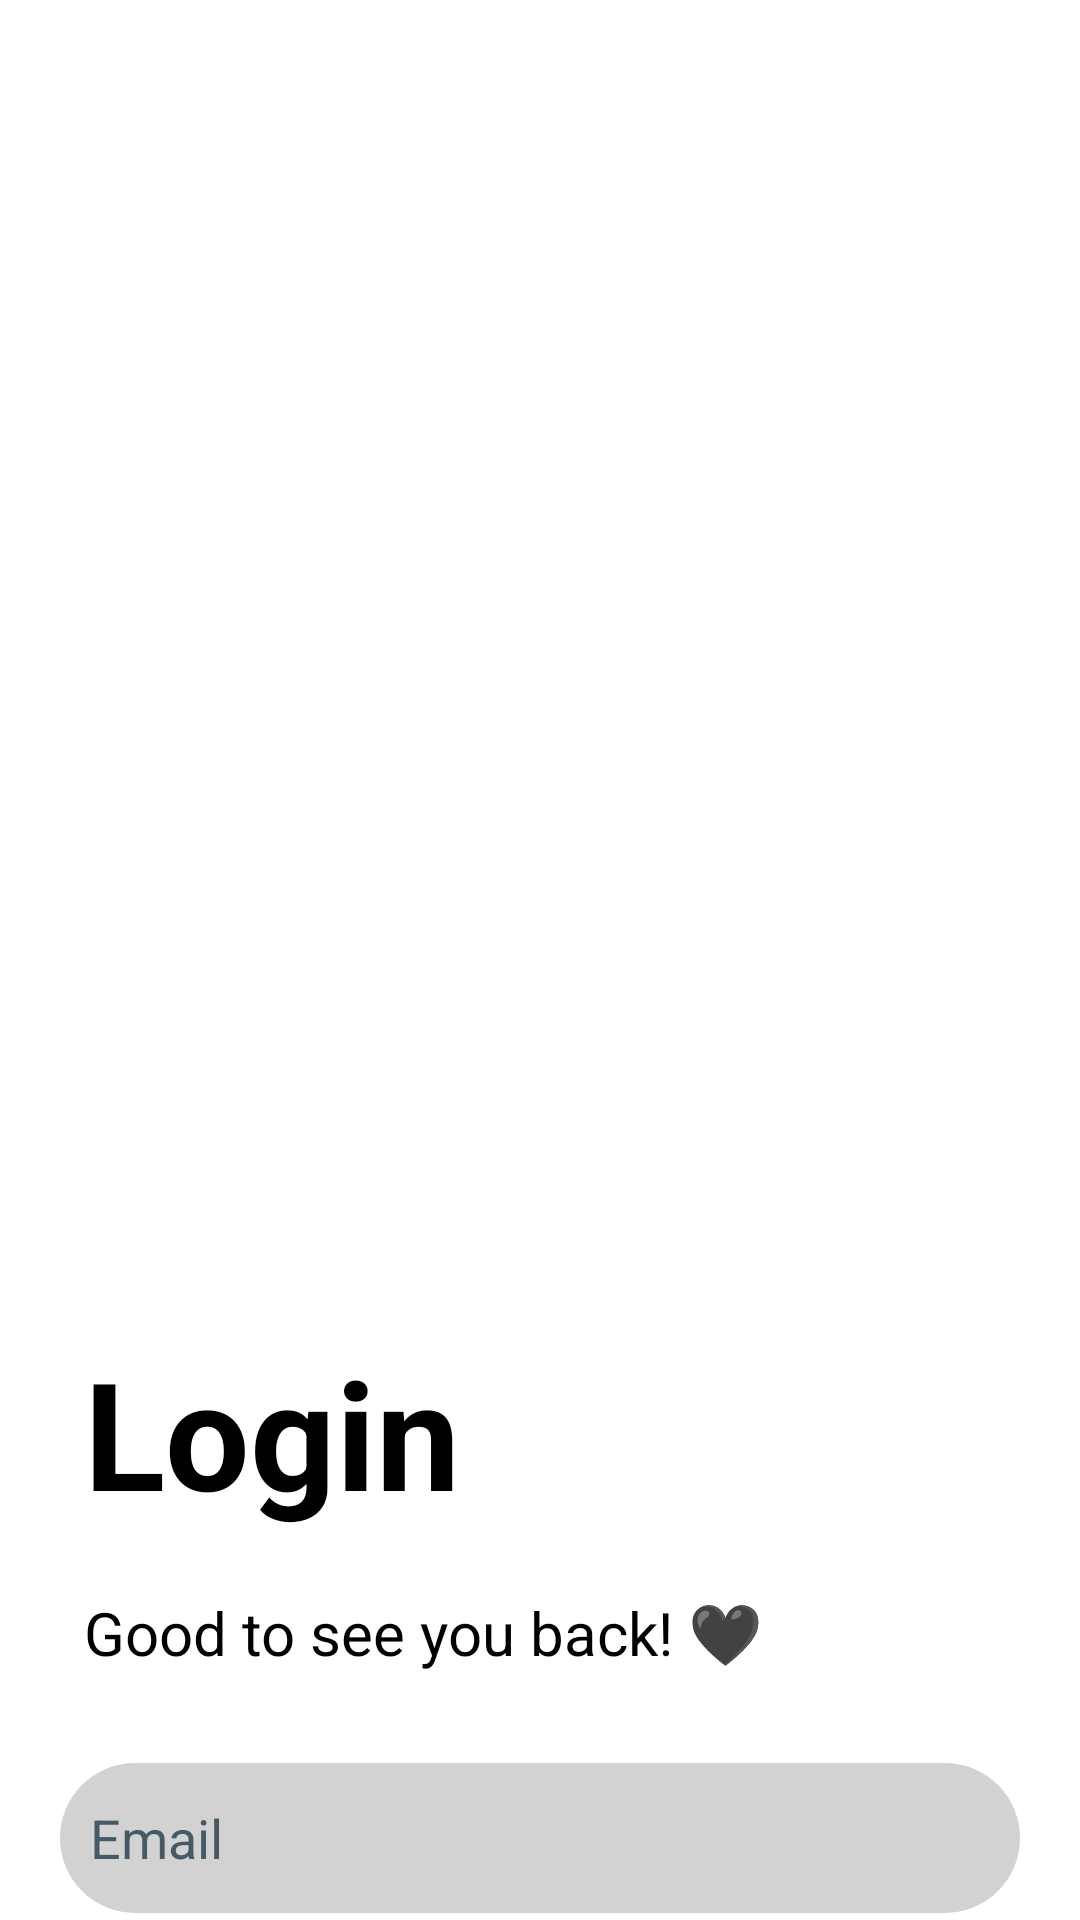

Here is an Android app screen rendered from its layout file. Give the layout XML and the strings, colors and styles it references.
<!-- AndroidManifest.xml: application theme Theme.ShoppingCart -->
<!-- res/layout/activity_login.xml -->
<?xml version="1.0" encoding="utf-8"?>
<androidx.constraintlayout.widget.ConstraintLayout xmlns:android="http://schemas.android.com/apk/res/android"
    xmlns:app="http://schemas.android.com/apk/res-auto"
    xmlns:tools="http://schemas.android.com/tools"
    android:id="@+id/main"
    android:layout_width="match_parent"
    android:layout_height="match_parent"
    android:background="@drawable/loginbg"
    tools:context=".ui.activity.LoginActivity">

    <TextView
        android:id="@+id/textView4"
        android:layout_width="wrap_content"
        android:layout_height="wrap_content"
        android:layout_marginStart="28dp"
        android:layout_marginTop="444dp"
        android:text="Login"
        android:textSize="50sp"
        android:textStyle="bold"
        app:layout_constraintStart_toStartOf="parent"
        app:layout_constraintTop_toTopOf="parent" />

    <TextView
        android:id="@+id/textView5"
        android:layout_width="wrap_content"
        android:layout_height="wrap_content"
        android:layout_marginTop="20dp"
        android:textSize="20sp"
        android:text="@string/good_to_see_you_back"
        app:layout_constraintStart_toStartOf="@+id/textView4"
        app:layout_constraintTop_toBottomOf="@+id/textView4" />


    <EditText
        android:id="@+id/emailEditText"
        android:layout_width="0dp"
        android:layout_height="50dp"
        android:background="@drawable/edit_text_bg"
        android:hint="@string/email"
        android:imeOptions="actionNext"
        android:importantForAutofill="no"
        android:inputType="textEmailAddress"
        android:padding="10dp"
        android:layout_marginTop="30dp"
        android:layout_marginStart="20dp"
        android:layout_marginEnd="20dp"
        android:textColor="@color/onBackground"
        android:textColorHint="#455A64"
        app:layout_constraintEnd_toEndOf="parent"
        app:layout_constraintStart_toStartOf="parent"
        app:layout_constraintTop_toBottomOf="@+id/textView5"
        tools:ignore="VisualLintTextFieldSize,VisualLintBounds" />

    <EditText
        android:id="@+id/passwordEditText"
        android:layout_width="0dp"
        android:layout_height="50dp"
        android:background="@drawable/edit_text_bg"
        android:hint="@string/password"
        android:imeOptions="actionDone"
        android:importantForAutofill="no"
        android:inputType="textPassword"
        android:padding="10dp"
        android:layout_marginTop="10dp"
        android:textColor="@color/onBackground"
        android:textColorHint="#455A64"
        app:layout_constraintEnd_toEndOf="@+id/emailEditText"
        app:layout_constraintStart_toStartOf="@+id/emailEditText"
        app:layout_constraintTop_toBottomOf="@+id/emailEditText"
        tools:ignore="VisualLintTextFieldSize,VisualLintBounds" />


    <com.google.android.material.button.MaterialButton
        android:id="@+id/loginButton"
        android:layout_width="300dp"
        android:layout_height="wrap_content"
        android:layout_marginTop="30dp"
        android:text="@string/login"
        android:textStyle="bold"
        android:textSize="26sp"
        android:background="@drawable/btn_bg"
        app:layout_constraintEnd_toEndOf="parent"
        app:layout_constraintStart_toStartOf="parent"
        app:layout_constraintTop_toBottomOf="@+id/passwordEditText"
        tools:ignore="VisualLintBounds" />

    <LinearLayout
        android:id="@+id/loginContainer"
        android:layout_width="wrap_content"
        android:layout_height="wrap_content"
        android:layout_marginTop="8dp"
        android:orientation="horizontal"
        app:layout_constraintEnd_toEndOf="parent"
        app:layout_constraintHorizontal_bias="0.497"
        app:layout_constraintStart_toStartOf="parent"
        app:layout_constraintTop_toBottomOf="@+id/loginButton">

        <TextView
            android:id="@+id/textView3"
            android:layout_width="wrap_content"
            android:layout_height="wrap_content"
            android:layout_gravity="center_vertical"
            android:layout_marginEnd="16dp"
            android:text="@string/don_t_have_an_account" />

        <androidx.cardview.widget.CardView
            android:id="@+id/cardLogin"
            android:layout_width="40dp"
            android:layout_height="40dp"
            app:cardBackgroundColor="@color/buttonColor"
            app:cardCornerRadius="50dp">

            <ImageView
                android:id="@+id/imageView2"
                android:layout_width="wrap_content"
                android:layout_height="wrap_content"
                android:layout_gravity="center"
                android:importantForAccessibility="no"
                app:srcCompat="@drawable/arrow" />
        </androidx.cardview.widget.CardView>
    </LinearLayout>
</androidx.constraintlayout.widget.ConstraintLayout>
<!-- resources referenced by this layout -->
<resources>
  <color name="buttonColor">#004CFF</color>
  <color name="onBackground">#000000</color>
  <!-- drawable btn_bg (drawable) -->
  <?xml version="1.0" encoding="utf-8"?>
  <shape xmlns:android="http://schemas.android.com/apk/res/android">
  
      <solid android:color="@color/buttonColor"/>
      <corners android:radius="12dp"/>
  </shape>
  <!-- drawable edit_text_bg (drawable) -->
  <?xml version="1.0" encoding="utf-8"?>
  <shape xmlns:android="http://schemas.android.com/apk/res/android">
  
      <solid android:color="@color/Gray20"/>
      <corners android:radius="30dp"/>
  </shape>
  <string name="don_t_have_an_account">Don\'t have an account?</string>
  <string name="email">Email</string>
  <string name="good_to_see_you_back">Good to see you back! 🖤</string>
  <string name="login">Login</string>
  <string name="password">Password</string>
  <style name="Theme.ShoppingCart" parent="Base.Theme.ShoppingCart" />
  <color name="Gray20">#D2D2D2</color>
  <style name="Base.Theme.ShoppingCart" parent="Theme.Material3.DayNight.NoActionBar">
  
          <item name="statusBarBackground">@color/topbarColor</item>
          
          <item name="colorPrimary">@color/primary</item>
          <item name="colorOnPrimary">@color/onPrimary</item>
  
          
          <item name="colorSecondary">@color/onBackground</item>
          <item name="colorOnSecondary">@color/onSecondary</item>
  
          
          <item name="android:windowBackground">@color/background</item>
          <item name="background">@color/background</item>
          <item name="colorOnBackground">@color/onBackground</item>
  
          
          <item name="colorSurface">@color/surface</item>
          <item name="colorOnSurface">@color/onSurface</item>
  
          
          <item name="colorError">@color/error</item>
          <item name="colorOnError">@color/onError</item>
  
          <item name="android:textColor">@color/onBackground</item>
          <item name="android:textColorHint">@color/Gray</item>
  
  
  
  
      </style>
  <color name="topbarColor">#004CFF</color>
  <color name="primary">#6200EE</color>
  <color name="onPrimary">#FFFFFF</color>
  <color name="onSecondary">#000000</color>
  <color name="background">#FFFFFF</color>
  <color name="surface">#FFFFFF</color>
  <color name="onSurface">#000000</color>
  <color name="error">#B00020</color>
  <color name="onError">#FFFFFF</color>
  <color name="Gray">#808080</color>
</resources>
